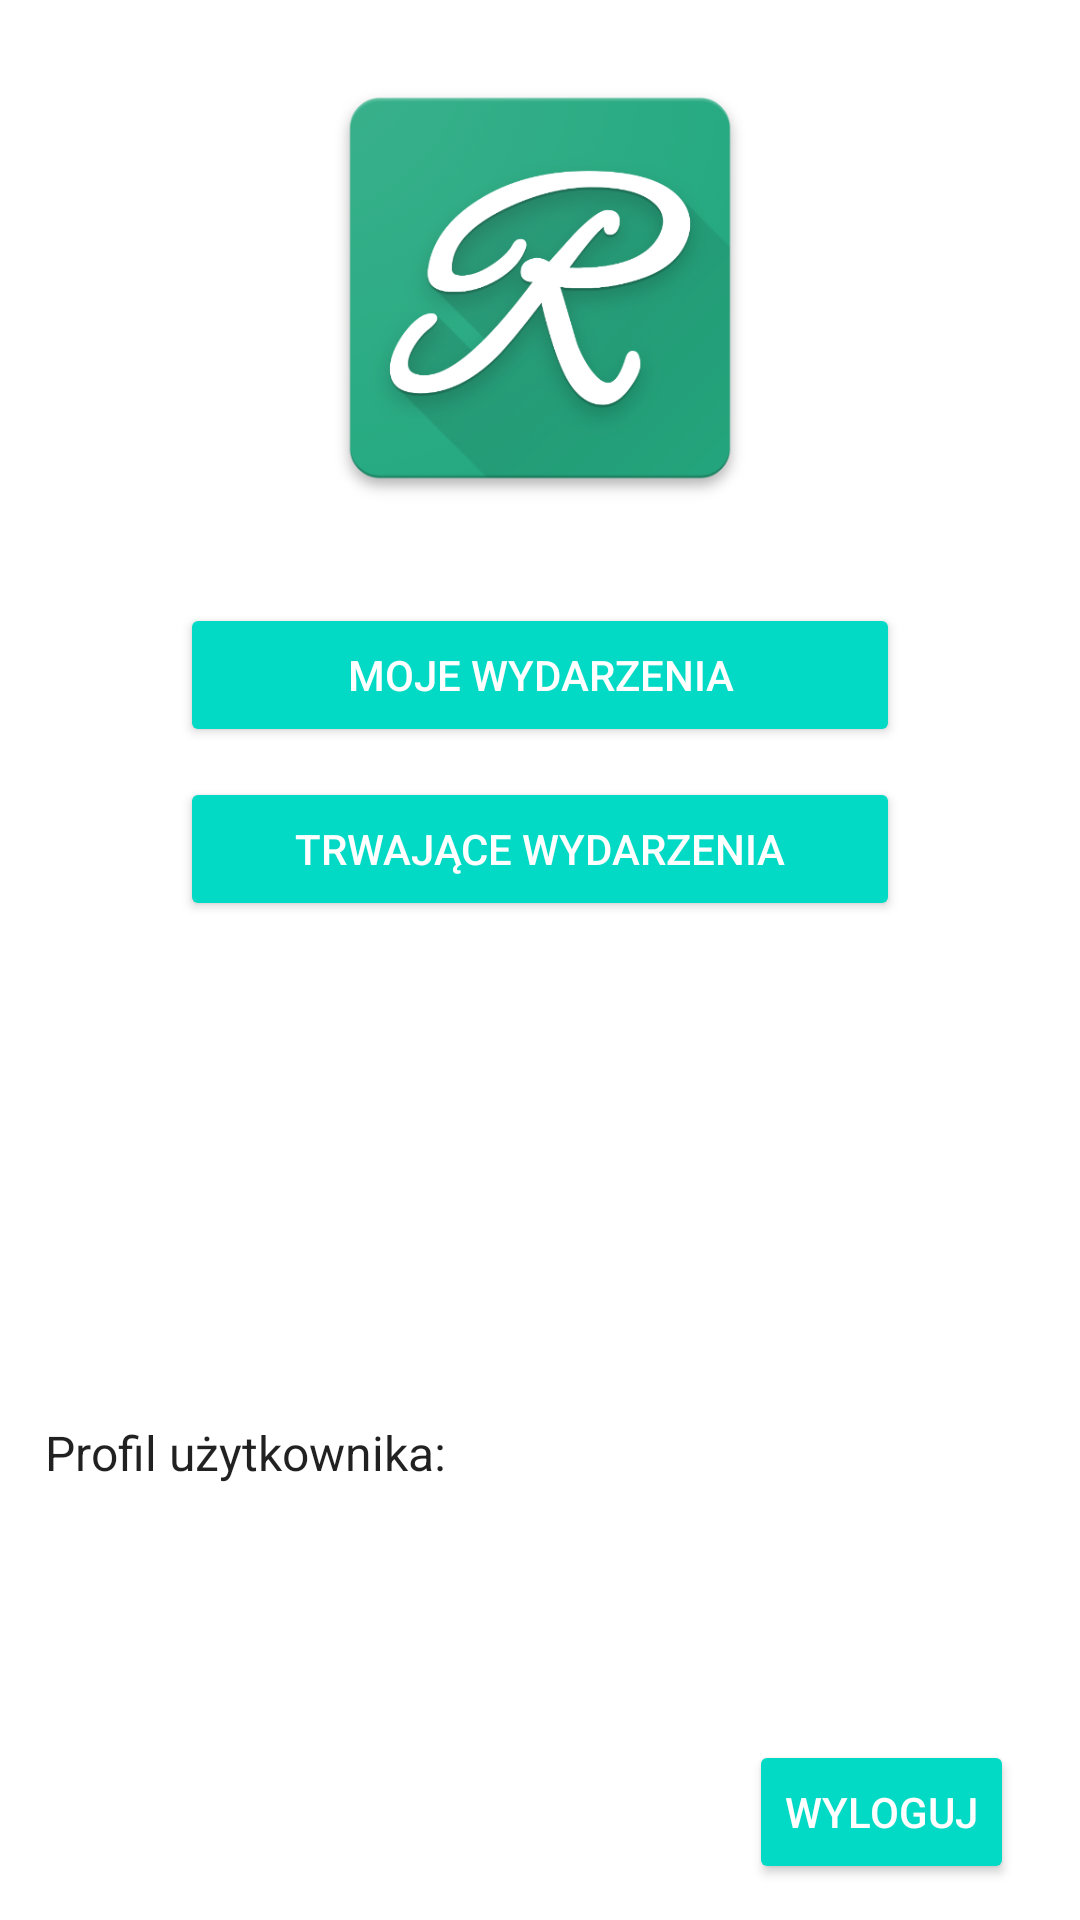

Layout XML and referenced resources for this Android screen:
<!-- AndroidManifest.xml: application theme AppTheme -->
<!-- res/layout/activity_user_account.xml -->
<?xml version="1.0" encoding="utf-8"?>
<RelativeLayout xmlns:android="http://schemas.android.com/apk/res/android"
    xmlns:app="http://schemas.android.com/apk/res-auto"
    xmlns:tools="http://schemas.android.com/tools"
    android:layout_width="match_parent"
    android:layout_height="match_parent"
    android:gravity="bottom"
    android:orientation="vertical"
    android:paddingTop="16dp"
    tools:context=".view.UserAccountActivity">

    <RelativeLayout
        android:id="@+id/app_panel"
        android:layout_width="match_parent"
        android:layout_height="wrap_content"
        android:layout_marginLeft="24dp"
        android:layout_marginRight="24dp">

        <ImageView
            android:id="@+id/logo_imageView"
            android:layout_width="160dp"
            android:layout_height="160dp"
            android:layout_alignParentTop="true"
            android:layout_centerHorizontal="true"
            android:layout_gravity="center"
            android:layout_marginBottom="20dp"
            android:background="@drawable/reporter_app_square" />

        <LinearLayout
            android:id="@+id/buttons_layout"
            android:layout_width="wrap_content"
            android:layout_height="wrap_content"
            android:layout_below="@+id/logo_imageView"
            android:layout_centerHorizontal="true"
            android:orientation="vertical">

            <Button
                android:id="@+id/topics_user_btn"
                style="@style/Widget.AppCompat.Button.Colored"
                android:layout_width="240dp"
                android:layout_height="wrap_content"
                android:layout_gravity="center"
                android:layout_margin="5dp"
                android:text="@string/show_my_topics" />

            <Button
                android:id="@+id/topics_all_btn"
                style="@style/Widget.AppCompat.Button.Colored"
                android:layout_width="240dp"
                android:layout_height="wrap_content"
                android:layout_gravity="center"
                android:layout_margin="5dp"
                android:text="@string/all_topics_button" />

        </LinearLayout>

    </RelativeLayout>

    <RelativeLayout
        android:id="@+id/user_layout"
        android:layout_width="match_parent"
        android:layout_height="wrap_content"
        android:layout_alignParentBottom="true"
        android:layout_marginTop="2dp"
        android:background="@color/material_gray_300">

        <LinearLayout
            android:id="@+id/user_panel"
            android:layout_width="match_parent"
            android:layout_height="wrap_content"
            android:layout_marginLeft="10dp"
            android:layout_marginRight="10dp"
            android:layout_marginTop="10dp"
            android:orientation="vertical">

            <TextView
                style="@style/Base.TextAppearance.AppCompat.Subhead"
                android:layout_width="wrap_content"
                android:layout_height="wrap_content"
                android:padding="5dp"
                android:text="@string/user_profile_header" />

            <LinearLayout
                android:layout_width="match_parent"
                android:layout_height="wrap_content"
                android:orientation="horizontal">

                <ImageView
                    android:id="@+id/user_profile_picture"
                    android:layout_width="48dp"
                    android:layout_height="48dp"
                    android:layout_gravity="center_horizontal"
                    android:layout_margin="16dp"
                    android:contentDescription="@string/profile_picture_content_desc"
                    app:srcCompat="@drawable/ic_anon_user_48dp" />

                <LinearLayout
                    android:layout_width="wrap_content"
                    android:layout_height="wrap_content"
                    android:orientation="vertical"
                    android:padding="3dp">

                    <TextView
                        android:id="@+id/user_email"
                        android:layout_width="wrap_content"
                        android:layout_height="wrap_content"
                        android:textIsSelectable="true" />

                    <TextView
                        android:id="@+id/user_display_name"
                        android:layout_width="wrap_content"
                        android:layout_height="wrap_content"
                        android:textIsSelectable="true" />

                </LinearLayout>
            </LinearLayout>
        </LinearLayout>

        <Button
            android:id="@+id/sign_out"
            style="@style/Widget.AppCompat.Button.Colored"
            android:layout_width="wrap_content"
            android:layout_height="wrap_content"
            android:layout_alignEnd="@+id/user_panel"
            android:layout_below="@+id/user_panel"
            android:layout_marginBottom="12dp"
            android:layout_marginRight="12dp"
            android:text="@string/sign_out" />

    </RelativeLayout>
</RelativeLayout>
<!-- resources referenced by this layout -->
<resources>
  <!-- drawable reporter_app_square: png bitmap (drawable, 98866 bytes) -->
  <string name="all_topics_button">trwające wydarzenia</string>
  <string name="profile_picture_content_desc">Zdjęcie profilowe</string>
  <string name="show_my_topics">moje wydarzenia</string>
  <string name="sign_out">Wyloguj</string>
  <string name="user_profile_header">Profil użytkownika:</string>
</resources>
